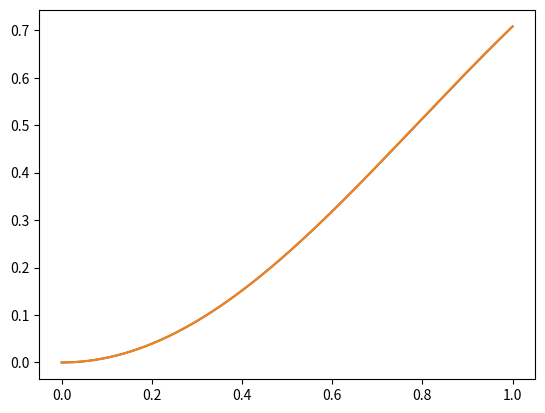

Reproduce this figure in Python.
import math
from matplotlib import pyplot as plt
import numpy as np


def sinsquaredtaylor(x, a=50, b=49):
    return sum([sum([(((-1)**(n+m))*x**(2*n + 2**(m+1)))/(math.factorial(2*n +1)*math.factorial(2*m+1)) for n in range(b)]) for m in range(a)])



x = np.linspace(0, 1, 1000)
plt.plot(x, sinsquaredtaylor(x))
plt.plot(x, np.sin(x)**2)

plt.show()
